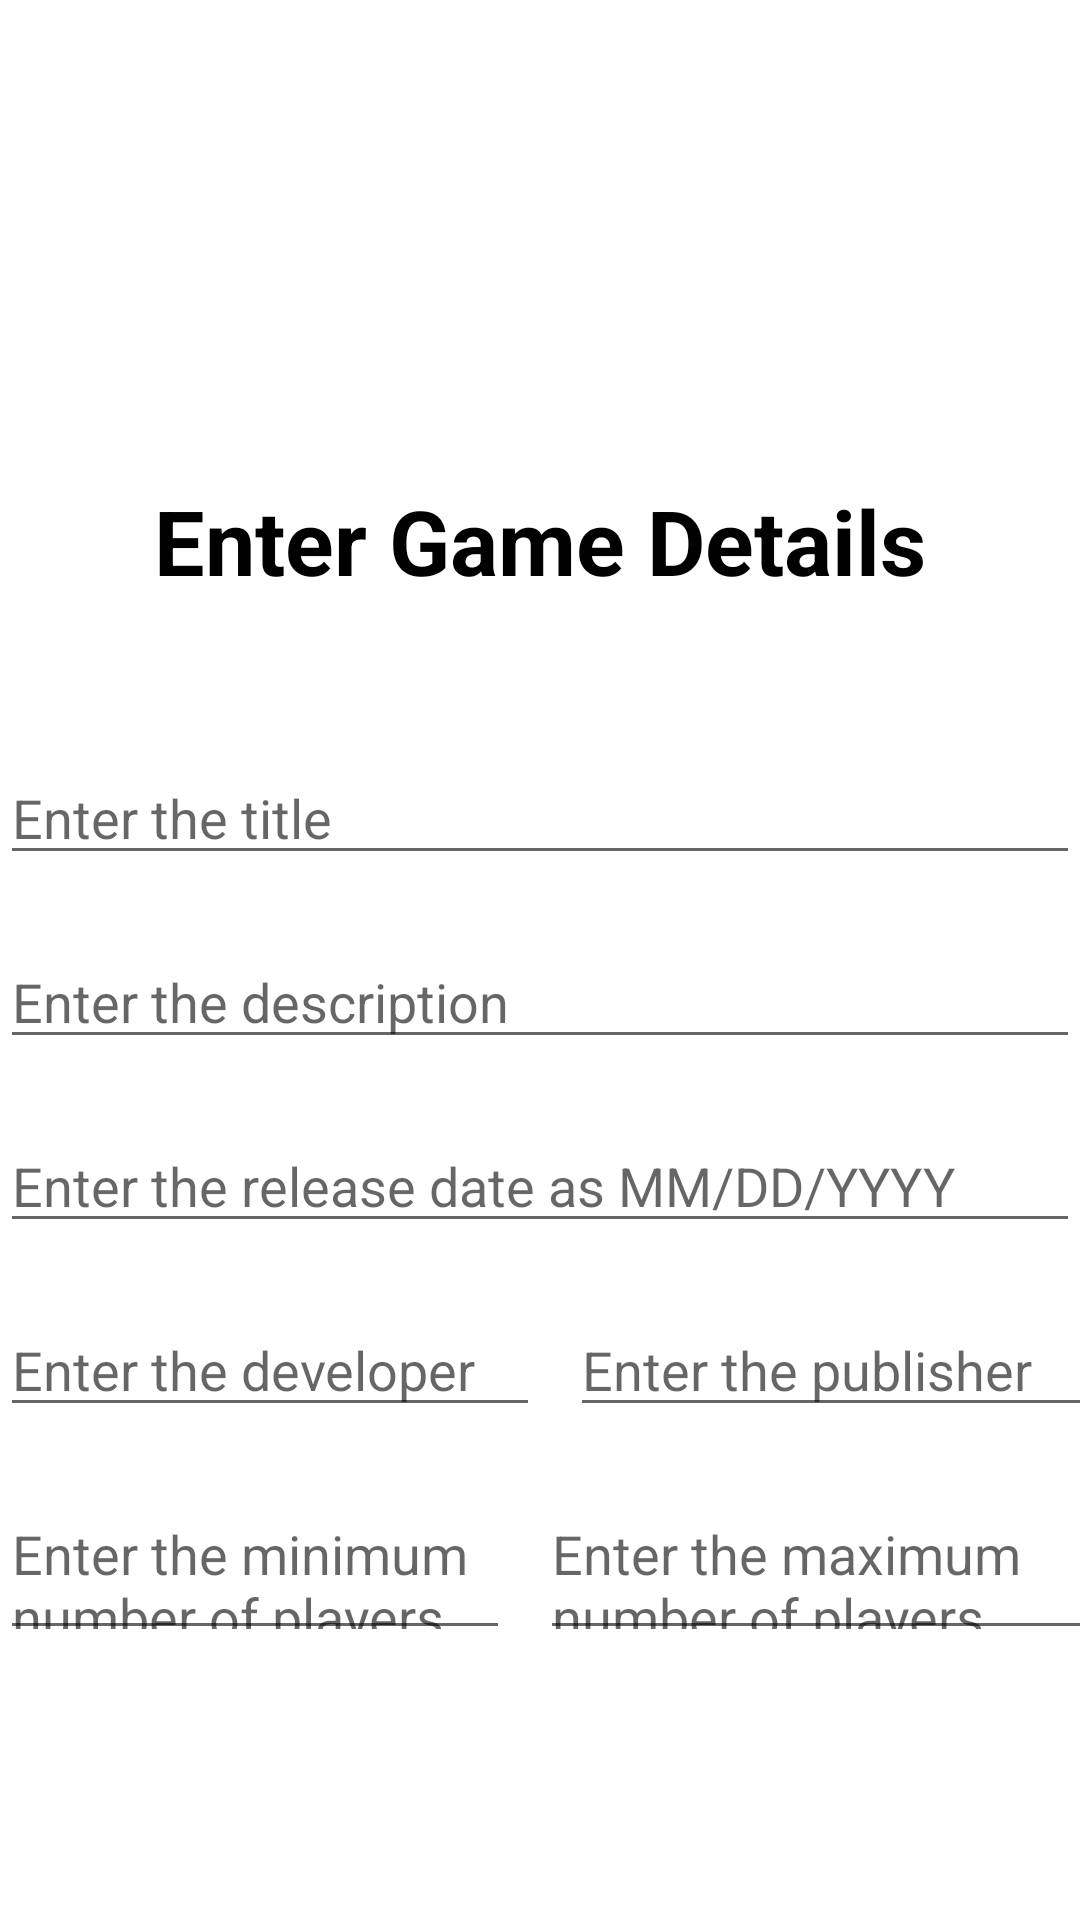

Produce the Android XML layout that renders to this screen, including the resource entries it uses.
<!-- AndroidManifest.xml: application theme Theme.GamersRL_Meetup -->
<!-- res/layout/add_game_request_page.xml -->
<?xml version="1.0" encoding="utf-8"?>
<LinearLayout
    xmlns:android="http://schemas.android.com/apk/res/android"
    xmlns:tools="http://schemas.android.com/tools"

    android:orientation="vertical"
    android:layout_width="match_parent"
    android:layout_height="match_parent"
    tools:context=".activity.AddGameRequestActivity"
    android:layout_marginRight="20dp"
    android:layout_marginLeft="20dp"
    >

    <TextView
        android:id="@+id/addgame_instructions"
        android:layout_width="match_parent"
        android:layout_height="wrap_content"
        android:text="@string/add_game_request_page_activity_instructions"
        android:textStyle="bold"
        android:textSize="30sp"
        android:layout_marginTop="160dp"
        android:layout_marginBottom="50dp"
        android:textAlignment="center"
        />

    <EditText
        android:id="@+id/input_title"
        android:layout_width="match_parent"
        android:layout_height="wrap_content"
        android:hint="@string/add_game_request_page_input_hint_title"
        android:layout_marginBottom="20dp"
        />

    <EditText
        android:id="@+id/input_description"
        android:layout_width="match_parent"
        android:layout_height="wrap_content"
        android:hint="@string/add_game_request_page_input_hint_description"
        android:layout_marginBottom="20dp"
        />

    <EditText
        android:id="@+id/input_releasedate"
        android:layout_width="match_parent"
        android:layout_height="wrap_content"
        android:hint="@string/add_game_request_page_input_hint_releasedate"
        android:layout_marginBottom="20dp"
        />

    <LinearLayout
        android:layout_width="match_parent"
        android:layout_height="wrap_content"
        android:orientation="horizontal"
        android:layout_marginBottom="20dp"
        >

        <EditText
            android:id="@+id/input_developer"
            android:layout_width="180dp"
            android:layout_height="wrap_content"
            android:hint="@string/add_game_request_page_input_hint_developer"
            android:layout_marginRight="10dp"
            />

        <EditText
            android:id="@+id/input_publisher"
            android:layout_width="200dp"
            android:layout_height="wrap_content"
            android:hint="@string/add_game_request_page_input_hint_publisher"
            />

    </LinearLayout>

    <LinearLayout
        android:layout_width="match_parent"
        android:layout_height="wrap_content"
        android:orientation="horizontal"
        android:layout_marginBottom="90dp"
        >

        <EditText
            android:id="@+id/input_minplayers"
            android:layout_width="170dp"
            android:layout_height="wrap_content"
            android:hint="@string/add_game_request_page_input_hint_minplayers"
            android:layout_marginRight="10dp"
            />

        <EditText
            android:id="@+id/input_maxplayers"
            android:layout_width="220dp"
            android:layout_height="wrap_content"
            android:hint="@string/add_game_request_page_input_hint_maxplayers"
            />

    </LinearLayout>

    <Button
        android:id="@+id/submit_button"
        android:layout_width="wrap_content"
        android:layout_height="wrap_content"
        android:layout_gravity="center_horizontal"
        android:text="@string/submit_button_text"
        />

</LinearLayout>











<!-- resources referenced by this layout -->
<resources>
  <string name="add_game_request_page_activity_instructions">Enter Game Details</string>
  <string name="add_game_request_page_input_hint_description">Enter the description</string>
  <string name="add_game_request_page_input_hint_developer">Enter the developer</string>
  <string name="add_game_request_page_input_hint_maxplayers">Enter the maximum number of players</string>
  <string name="add_game_request_page_input_hint_minplayers">Enter the minimum number of players</string>
  <string name="add_game_request_page_input_hint_publisher">Enter the publisher</string>
  <string name="add_game_request_page_input_hint_releasedate">Enter the release date as MM/DD/YYYY</string>
  <string name="add_game_request_page_input_hint_title">Enter the title</string>
  <string name="submit_button_text">Submit</string>
  <style name="Theme.GamersRL_Meetup" parent="Theme.MaterialComponents.DayNight.DarkActionBar">
          
          <item name="colorPrimary">@color/colorPrimary</item>
          <item name="colorPrimaryVariant">@color/colorPrimaryDark</item>
          <item name="colorOnPrimary">@color/black</item>
          
          <item name="colorSecondary">@color/colorAccent</item>
          <item name="colorSecondaryVariant">@color/colorAccent</item>
          <item name="colorOnSecondary">@color/black</item>
          
          <item name="android:statusBarColor">?attr/colorPrimary</item>
          
          <item name="android:textColor">@color/black</item>
          <item name="android:drawableTint">@color/black</item>
          <item name="android:button">@color/colorPrimary</item>
      </style>
  <color name="colorPrimary">#e66100</color>
  <color name="colorPrimaryDark">#c64600</color>
  <color name="black">#FF000000</color>
  <color name="colorAccent">#FF018786</color>
</resources>
